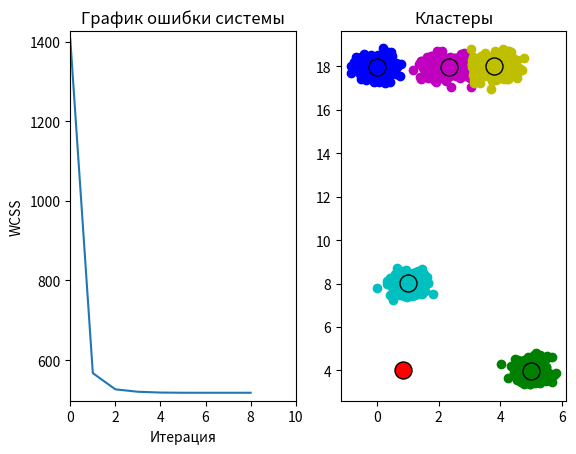

The matplotlib source for this figure:
# Импорт ннеобходимых модулей
import numpy as np
from matplotlib import pyplot as plt
from matplotlib.animation import FuncAnimation

# Определение параметров
CLUSTER_NUM: int = 6  # Кол-во кластеров
CLUSTER_POWER: int = 200  # Кол-во точек в кластере
DISPERSION: float = 0.3  # Разброс точек в кластере
ITERATIONS: int = 10  # Кол-во итераций
CLUSTER_ORDINATE: list[int] = [np.random.randint(0, 10) * 2 for _ in range(CLUSTER_NUM)]
COLORS: list[str] = ["b", "g", "r", "c", "m", "y", "k", "w"][:CLUSTER_NUM]
THRESHOLD: float = CLUSTER_POWER * DISPERSION * CLUSTER_NUM * 1.5
print("Порог:", THRESHOLD, "WCSS")

# Создание кластеров с помощью распределения Гаусса
cluster_points: np.ndarray = np.zeros(shape=(CLUSTER_NUM * CLUSTER_POWER, 2))
for cluster in range(CLUSTER_NUM):
    for point in range(CLUSTER_POWER):
        cluster_points[cluster * CLUSTER_POWER + point][0] = np.random.normal(
            cluster, DISPERSION, (1,)
        )
        cluster_points[cluster * CLUSTER_POWER + point][1] = np.random.normal(
            CLUSTER_ORDINATE[cluster], DISPERSION, (1,)
        )
del cluster, CLUSTER_ORDINATE

cluster_points = cluster_points.T

# Определение диапазона k-точек
K_RANGE: list[float] = [
    np.max(cluster_points[0]) - np.min(cluster_points[0]),
    np.max(cluster_points[1]) - np.min(cluster_points[1]),
]


# Функция, вычисляющая новые k-точки
def find_clusters(k_points: np.ndarray) -> tuple[list, np.ndarray, np.ndarray]:
    global CLUSTER_NUM
    clusters: list = [
        [] for _ in range(CLUSTER_NUM)
    ]  # Пустые кластеры, определяемые k-алгоритмом

    for undefined_point in cluster_points.T:
        # Вектор расстояний от каждой точки до k-точек
        distances: np.ndarray = np.empty((CLUSTER_NUM,))
        for k_point_index in range(CLUSTER_NUM):
            # Поиск расстояния с помощью нормы вектора
            distances[k_point_index] = np.linalg.norm(
                undefined_point - k_points.T[k_point_index], 2
            )

        # Причисление к определенному кластеру точки в зависимости от найденного расстояния
        clusters[np.argmin(distances)].append(undefined_point)

    new_k_points: np.ndarray = np.zeros(shape=(CLUSTER_NUM, 2))

    # Вычисление качества k-точек
    quality: np.ndarray = np.zeros((CLUSTER_NUM,))
    for cluster_num in range(CLUSTER_NUM):
        for cluster_point in clusters[cluster_num]:
            quality[cluster_num] += np.linalg.norm(
                k_points.T[cluster_num] - cluster_point, 2
            )

    # Изменение существующих k-точек на средние точки каждого соответствующего кластера
    for k_point_index in range(CLUSTER_NUM):
        cluster: np.ndarray = np.array(clusters[k_point_index])

        if len(cluster) == 0:  # Обработка пустого кластера
            new_k_points[k_point_index] = k_points.T[k_point_index]
        else:
            new_k_points[k_point_index] = cluster.mean(
                axis=0
            )  # Изменение k-точки на новую

    return clusters, new_k_points.T, quality


attempts: int = 1  # Номер попытки
while True:  # Вечный цикл для поиска наилучших k-точек
    # Массивы данных для построения графика
    animate_scatter_data: list = []
    animate_k_data: list = []
    quality_plot_data: list = []

    # Определение случайных k-точек
    k_points: np.ndarray = np.array(
        [
            np.random.random((CLUSTER_NUM)) * (K_RANGE[0]) + np.min(cluster_points[0]),
            np.random.random((CLUSTER_NUM)) * (K_RANGE[1]) + np.min(cluster_points[1]),
        ]
    )
    for i in range(ITERATIONS):
        # Вывод информации в консоль
        print(" " * 100, end="\r")
        print(
            f"ATTEMPT: {attempts}\tITERSTION: {i+1}/{ITERATIONS}\tQUALITY: {0 if len(quality_plot_data) == 0 else quality_plot_data[-1]}",
            end="\r",
        )

        animate_k_data.append(k_points)

        # Вызов функции поиска новых k-точек
        clusters: list
        quality: np.ndarray
        clusters, k_points, quality = find_clusters(k_points)
        quality_plot_data.append(np.sum(quality))
        animate_scatter_data.append(clusters)

    # Проверка качества новых точек (середин кластеров)
    if quality_plot_data[-1] <= THRESHOLD:
        break

    attempts += 1
print()

# Определение поля для постоения графиков
fig, ax = plt.subplots(ncols=2, nrows=1)
y_limits: list = [min(quality_plot_data) - 20, max(quality_plot_data) + 20]

del cluster_points, attempts, quality, clusters, k_points
del K_RANGE, CLUSTER_NUM, CLUSTER_POWER, DISPERSION


# Функция обновления анимации
def update(frame: int):
    global ax, ITERATIONS, COLORS
    ax[0].cla()
    ax[1].cla()

    # Определение диапазонов и названий осей первого графика
    ax[0].set_xlim(0, ITERATIONS)
    ax[0].set_ylim(y_limits[0], y_limits[1])
    ax[0].set_xlabel("Итерация")
    ax[0].set_ylabel("WCSS")

    # Определение названий осей второго графика
    ax[0].set_title("График ошибки системы")
    ax[1].set_title("Кластеры")

    # Построение графиков на основе данных из
    # списков animate_scatter_data, animate_k_data и quality_plot_data

    ax[0].plot(quality_plot_data[:frame])
    for plot_data, color_ind in list(
        zip(animate_scatter_data[frame], range(len(COLORS)))
    ):
        plot_data = np.array(plot_data)
        try:
            ax[1].scatter(*plot_data.T, c=COLORS[color_ind])
        except:
            pass

        ax[1].scatter(
            *animate_k_data[frame][:, color_ind],
            s=150,
            c=COLORS[color_ind],
            edgecolors="black",
        )


# Вывод графика/создание и сохранение анмации
animation = FuncAnimation(fig, update, frames=ITERATIONS, interval=100)
animation.save("anim2.gif")
